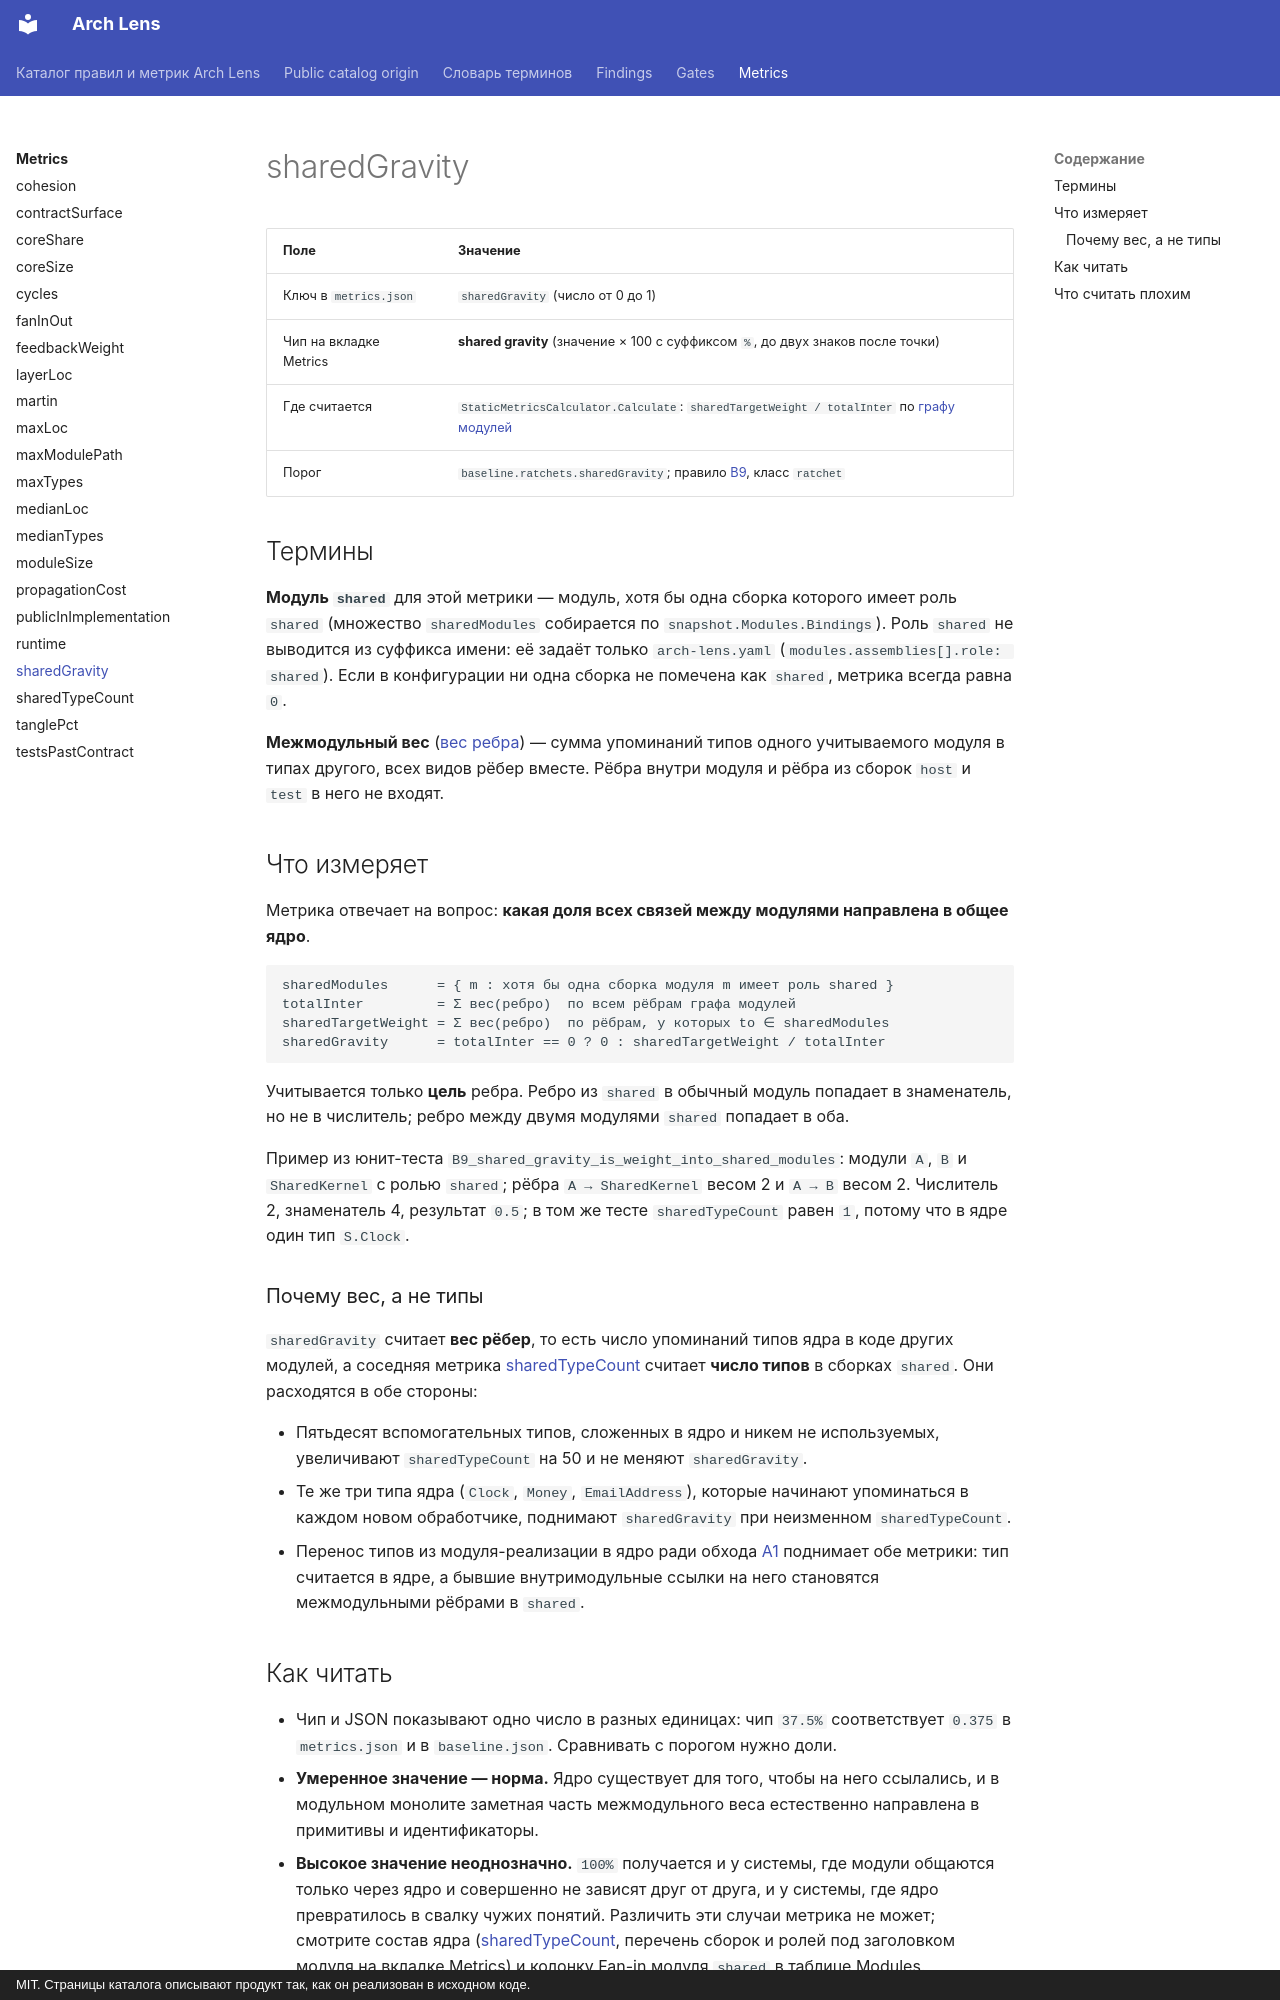

repository: dkharevichinn/arch-lens-docs · page: metrics/sharedGravity/index.html · generator: mkdocs · copyright: MIT. Страницы каталога описывают продукт так, как он реализован в исходном коде.

# sharedGravity

<!-- report-chip: shared gravity -->

| Поле | Значение |
|---|---|
| Ключ в `metrics.json` | `sharedGravity` (число от 0 до 1) |
| Чип на вкладке Metrics | **shared gravity** (значение × 100 с суффиксом `%`, до двух знаков после точки) |
| Где считается | `StaticMetricsCalculator.Calculate`: `sharedTargetWeight / totalInter` по [графу модулей](../glossary.md#module-graph) |
| Порог | `baseline.ratchets.sharedGravity`; правило [B9](../findings/B9.md), класс `ratchet` |

## Термины

**Модуль `shared`** для этой метрики — модуль, хотя бы одна сборка которого имеет роль `shared` (множество `sharedModules` собирается по `snapshot.Modules.Bindings`). Роль `shared` не выводится из суффикса имени: её задаёт только `arch-lens.yaml` (`modules.assemblies[].role: shared`). Если в конфигурации ни одна сборка не помечена как `shared`, метрика всегда равна `0`.

**Межмодульный вес** ([вес ребра](../glossary.md#weight)) — сумма упоминаний типов одного учитываемого модуля в типах другого, всех видов рёбер вместе. Рёбра внутри модуля и рёбра из сборок `host` и `test` в него не входят.

## Что измеряет

Метрика отвечает на вопрос: **какая доля всех связей между модулями направлена в общее ядро**.

```text
sharedModules      = { m : хотя бы одна сборка модуля m имеет роль shared }
totalInter         = Σ вес(ребро)  по всем рёбрам графа модулей
sharedTargetWeight = Σ вес(ребро)  по рёбрам, у которых to ∈ sharedModules
sharedGravity      = totalInter == 0 ? 0 : sharedTargetWeight / totalInter
```

Учитывается только **цель** ребра. Ребро из `shared` в обычный модуль попадает в знаменатель, но не в числитель; ребро между двумя модулями `shared` попадает в оба.

Пример из юнит-теста `B9_shared_gravity_is_weight_into_shared_modules`: модули `A`, `B` и `SharedKernel` с ролью `shared`; рёбра `A → SharedKernel` весом 2 и `A → B` весом 2. Числитель 2, знаменатель 4, результат `0.5`; в том же тесте `sharedTypeCount` равен `1`, потому что в ядре один тип `S.Clock`.

### Почему вес, а не типы

`sharedGravity` считает **вес рёбер**, то есть число упоминаний типов ядра в коде других модулей, а соседняя метрика [sharedTypeCount](sharedTypeCount.md) считает **число типов** в сборках `shared`. Они расходятся в обе стороны:

- Пятьдесят вспомогательных типов, сложенных в ядро и никем не используемых, увеличивают `sharedTypeCount` на 50 и не меняют `sharedGravity`.
- Те же три типа ядра (`Clock`, `Money`, `EmailAddress`), которые начинают упоминаться в каждом новом обработчике, поднимают `sharedGravity` при неизменном `sharedTypeCount`.
- Перенос типов из модуля-реализации в ядро ради обхода [A1](../findings/A1.md) поднимает обе метрики: тип считается в ядре, а бывшие внутримодульные ссылки на него становятся межмодульными рёбрами в `shared`.
